Run: headless pygame with SDL's dummy video driver; simulated clock (each Clock.tick advances the game by its frame time, no real sleeping); random seed 0; keys injected as events and as key.get_pressed() state; no mouse input.
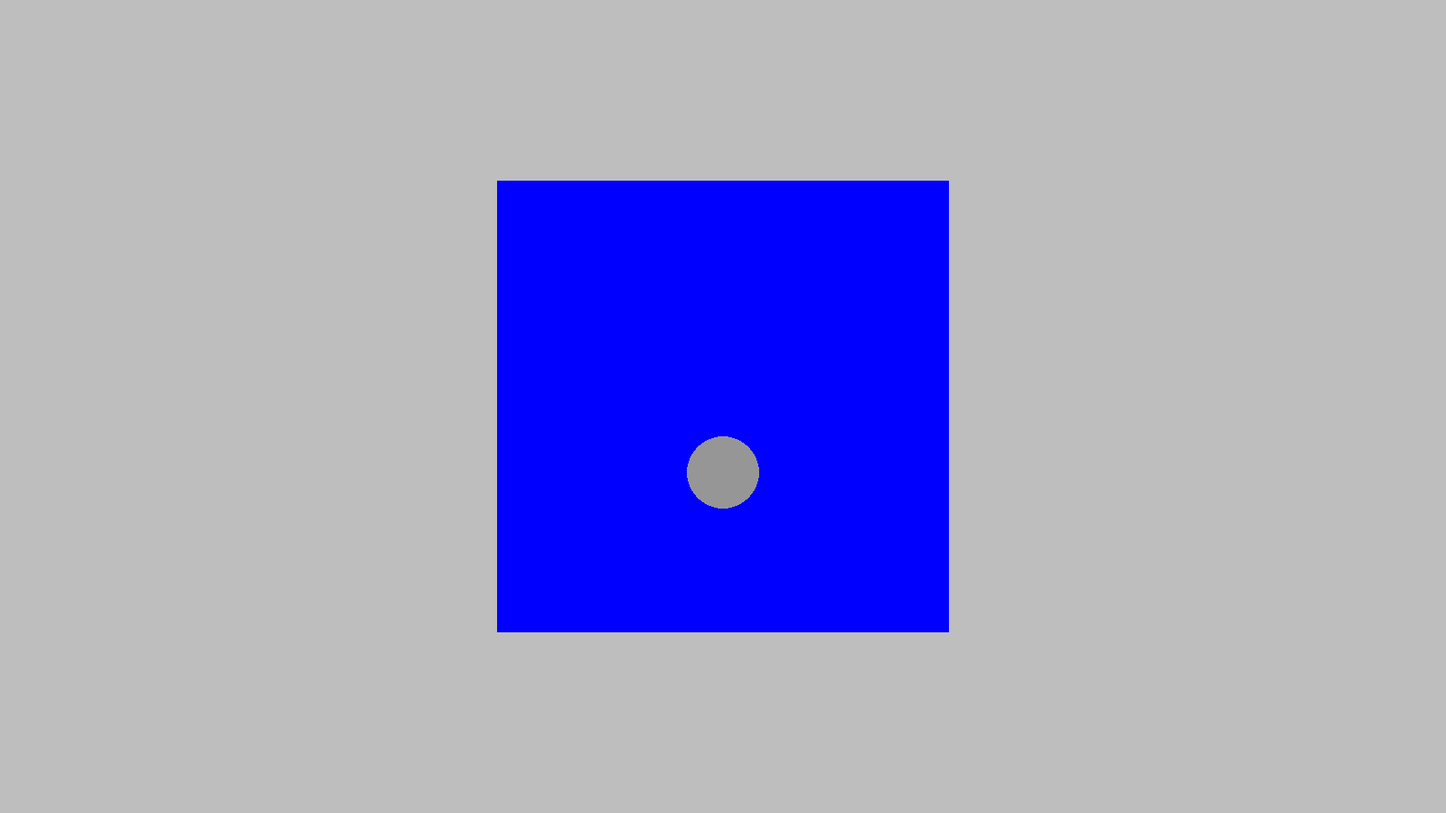
Frame 1 of 4 · flips 1–60 · no input
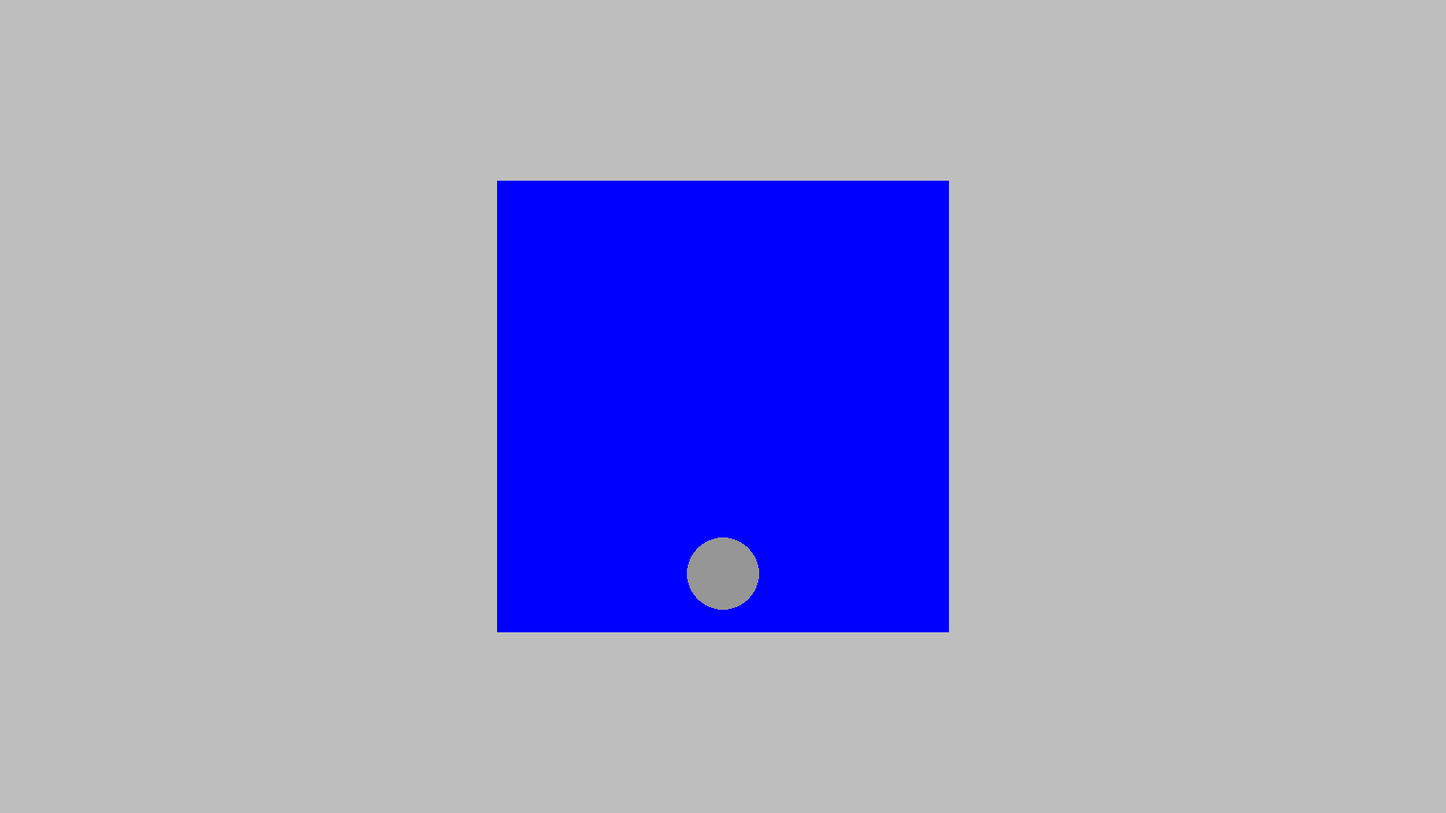
Frame 2 of 4 · flips 61–180 · tapped SPACE, RETURN · held RIGHT (→), D
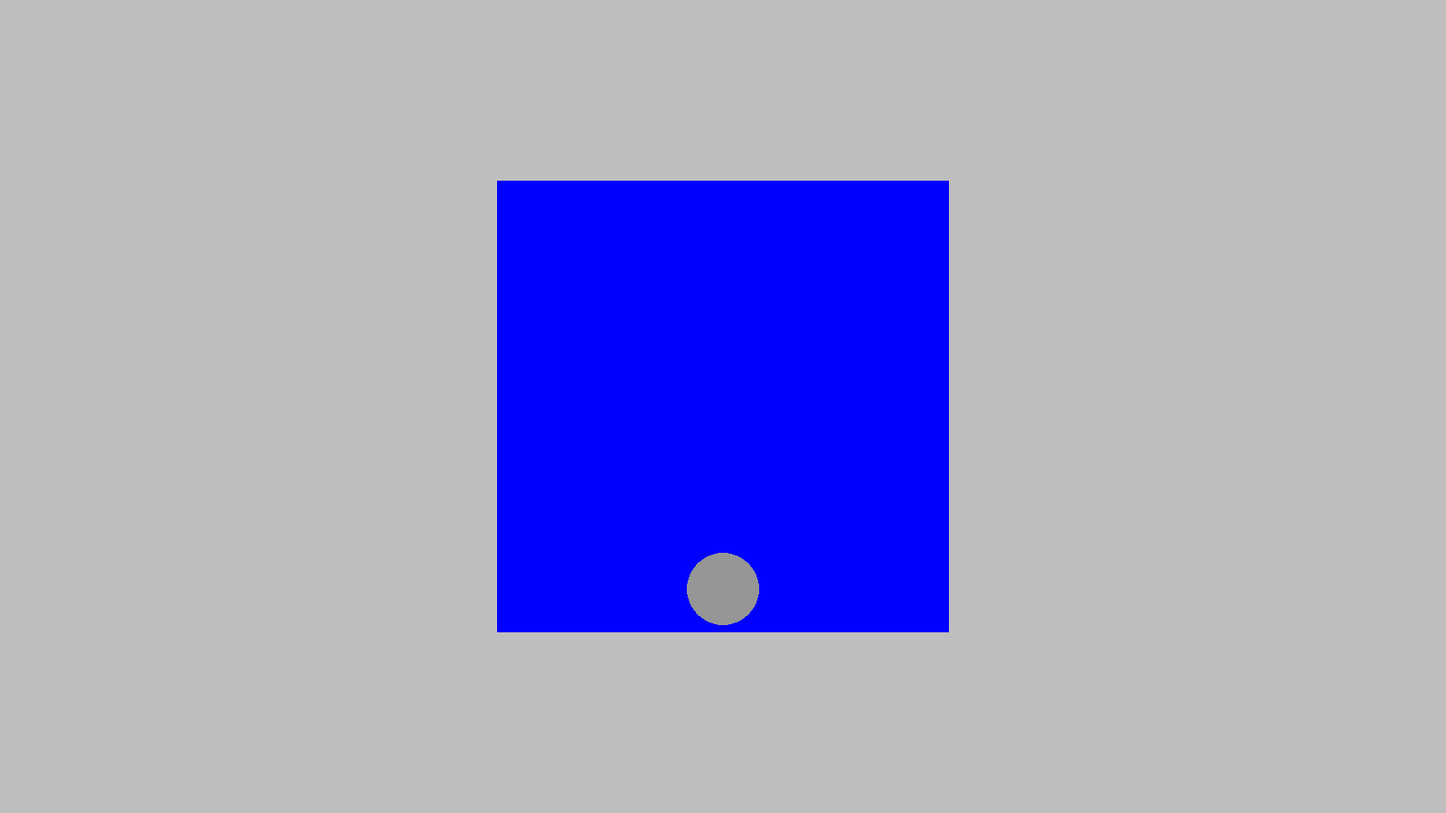
Frame 3 of 4 · flips 181–300 · held DOWN (↓), S
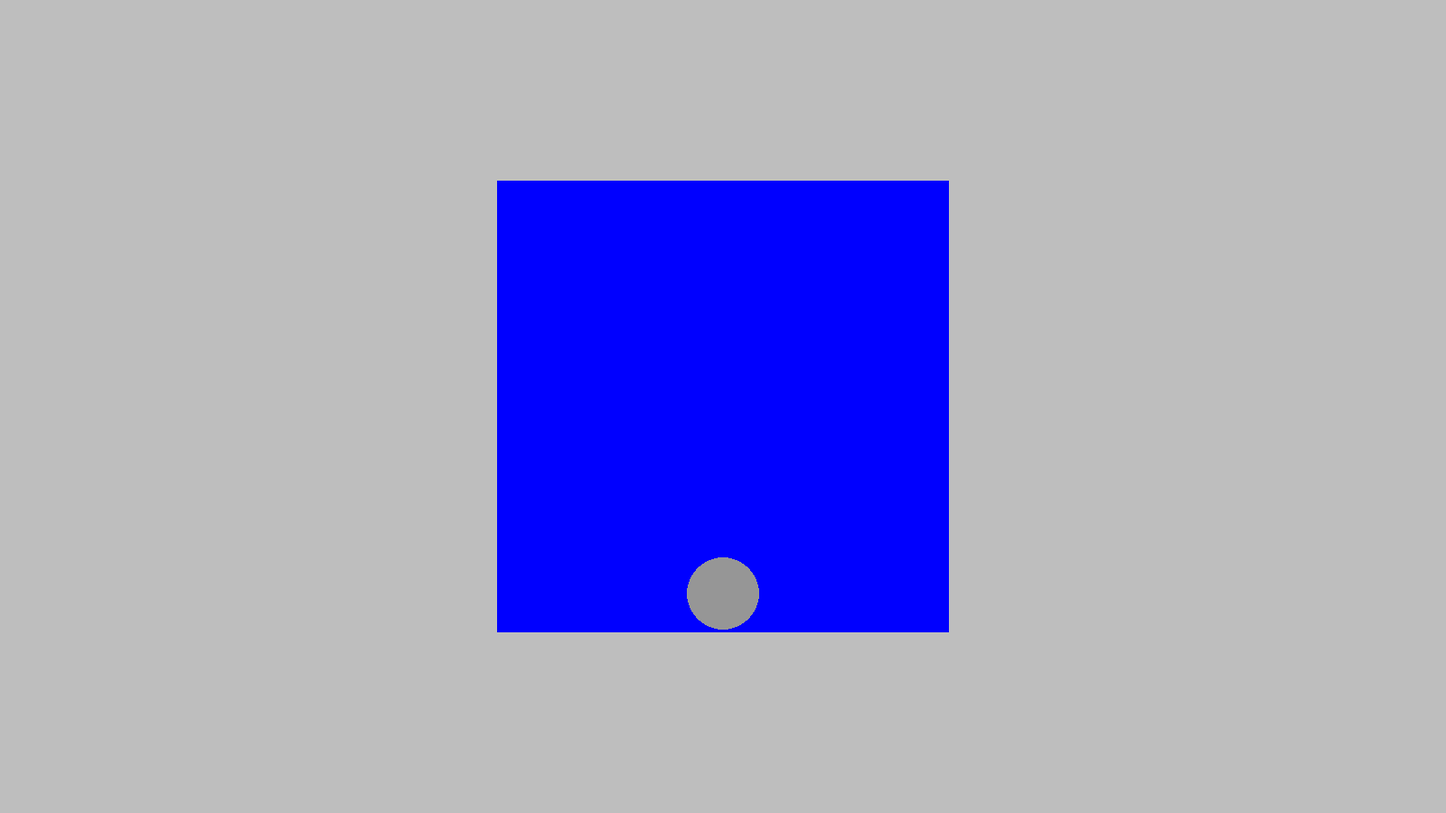
Frame 4 of 4 · flips 301–420 · held LEFT (←), A, UP (↑), W

The pygame program that drew these frames:

import pygame as pg
import sys
import random as r
import time
pg.init()

res = (1600,900)
bariera = (500,500)
screen = pg.display.set_mode(res)
FPS = 240
pam = []
clock = pg.time.Clock()
czas = time.time()    
klatki = 0
kule = []


def ktp(mytuple):
    x , y = mytuple
    ret = ((res[0]/2)+bariera[0]*x,(res[1]/2)+bariera[1]*y)
    return ret

class kula:
    def __init__(self, vx, vy , x, y, r, b, colour):
        self.vx = vx
        self.vy = vy
        self.x = x
        self.y = y
        self.r = r
        self.b = b
        self.colour = colour

k = kula(0,0,0,0,40,80,(150,150,150))
kule.append(k)
grav = 0.000981
    

while True:
    clock.tick(FPS)
    klatki += 1
    # if time.time() - czas > 1:
    #     czas = time.time()  
    #     print(f"{klatki} fps")
    #     klatki = 0
        
    screen.fill(color="grey")
    for event in pg.event.get():
        if event.type == pg.QUIT:
            sys.exit(0)
        if event.type == pg.KEYDOWN:
            if event.key == pg.K_ESCAPE:
                sys.exit(0) 
    pg.draw.rect(screen,color="blue", rect=((res[0]/2-bariera[0]/2,res[1]/2-bariera[1]/2),(bariera[0],bariera[1])))            
    for k in kule:
        k.x += k.vx
        k.y += k.vy
        k.vy += grav 
        if ktp((k.x,k.y))[0] + k.r > res[0]/2+bariera[0]/2:
            k.vx = -abs(k.vx)*k.b/100
        if ktp((k.x,k.y))[0]-k.r < res[0]/2-bariera[0]/2:
            k.vx = abs(k.vx)*k.b/100
        if ktp((k.x,k.y))[1]-k.r < res[1]/2-bariera[1]/2:
            k.vy = abs(k.vy)*k.b/100
        if ktp((k.x,k.y))[1] + k.r > res[1]/2+bariera[1]/2:
            k.vy = -abs(k.vy)*k.b/100
        if k.vy > 0.035:
            k.vy = 0.035
        
        
        pg.draw.circle(screen,color=k.colour,center=ktp((k.x,k.y)),radius=k.r)
        print(k.vy)

    pg.display.flip()
pg.quit()
